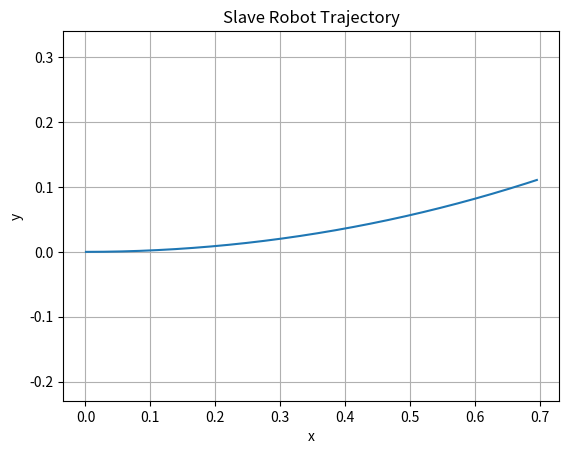

Reproduce this figure in Python.
import numpy as np
import matplotlib.pyplot as plt

# === Parameters ===
dt = 0.01
steps = 1000
b_v = 50.0  # translational impedance
b_w = 10.0  # rotational impedance
B = np.diag([b_v, b_w])
B_sqrt_inv = np.diag([1/np.sqrt(2*b_v), 1/np.sqrt(2*b_w)])
B_inv = np.linalg.inv(B)

# === Initial States ===
p_slave = np.zeros(3)  # [x, y, theta]
trajectory = []

# === Main Simulation Loop ===
for _ in range(steps):
    # Master sends velocity
    delta_m = np.array([0.5, 0.1])  # e.g., constant forward and slight rotation
    tau_m = B @ delta_m  # virtual force

    # Master constructs wave variable
    u = B_sqrt_inv @ (tau_m + B @ delta_m)

    # Slave receives u (simulate v=0 for one-way)
    delta_m_recv = B_inv @ u / np.sqrt(2)

    # Update slave position
    v, omega = delta_m_recv
    theta = p_slave[2]
    dx = v * np.cos(theta) * dt
    dy = v * np.sin(theta) * dt
    dtheta = omega * dt
    p_slave += np.array([dx, dy, dtheta])
    trajectory.append(p_slave.copy())

# === Plot trajectory ===
trajectory = np.array(trajectory)
plt.plot(trajectory[:,0], trajectory[:,1])
plt.title("Slave Robot Trajectory")
plt.xlabel("x")
plt.ylabel("y")
plt.axis("equal")
plt.grid()
plt.show()